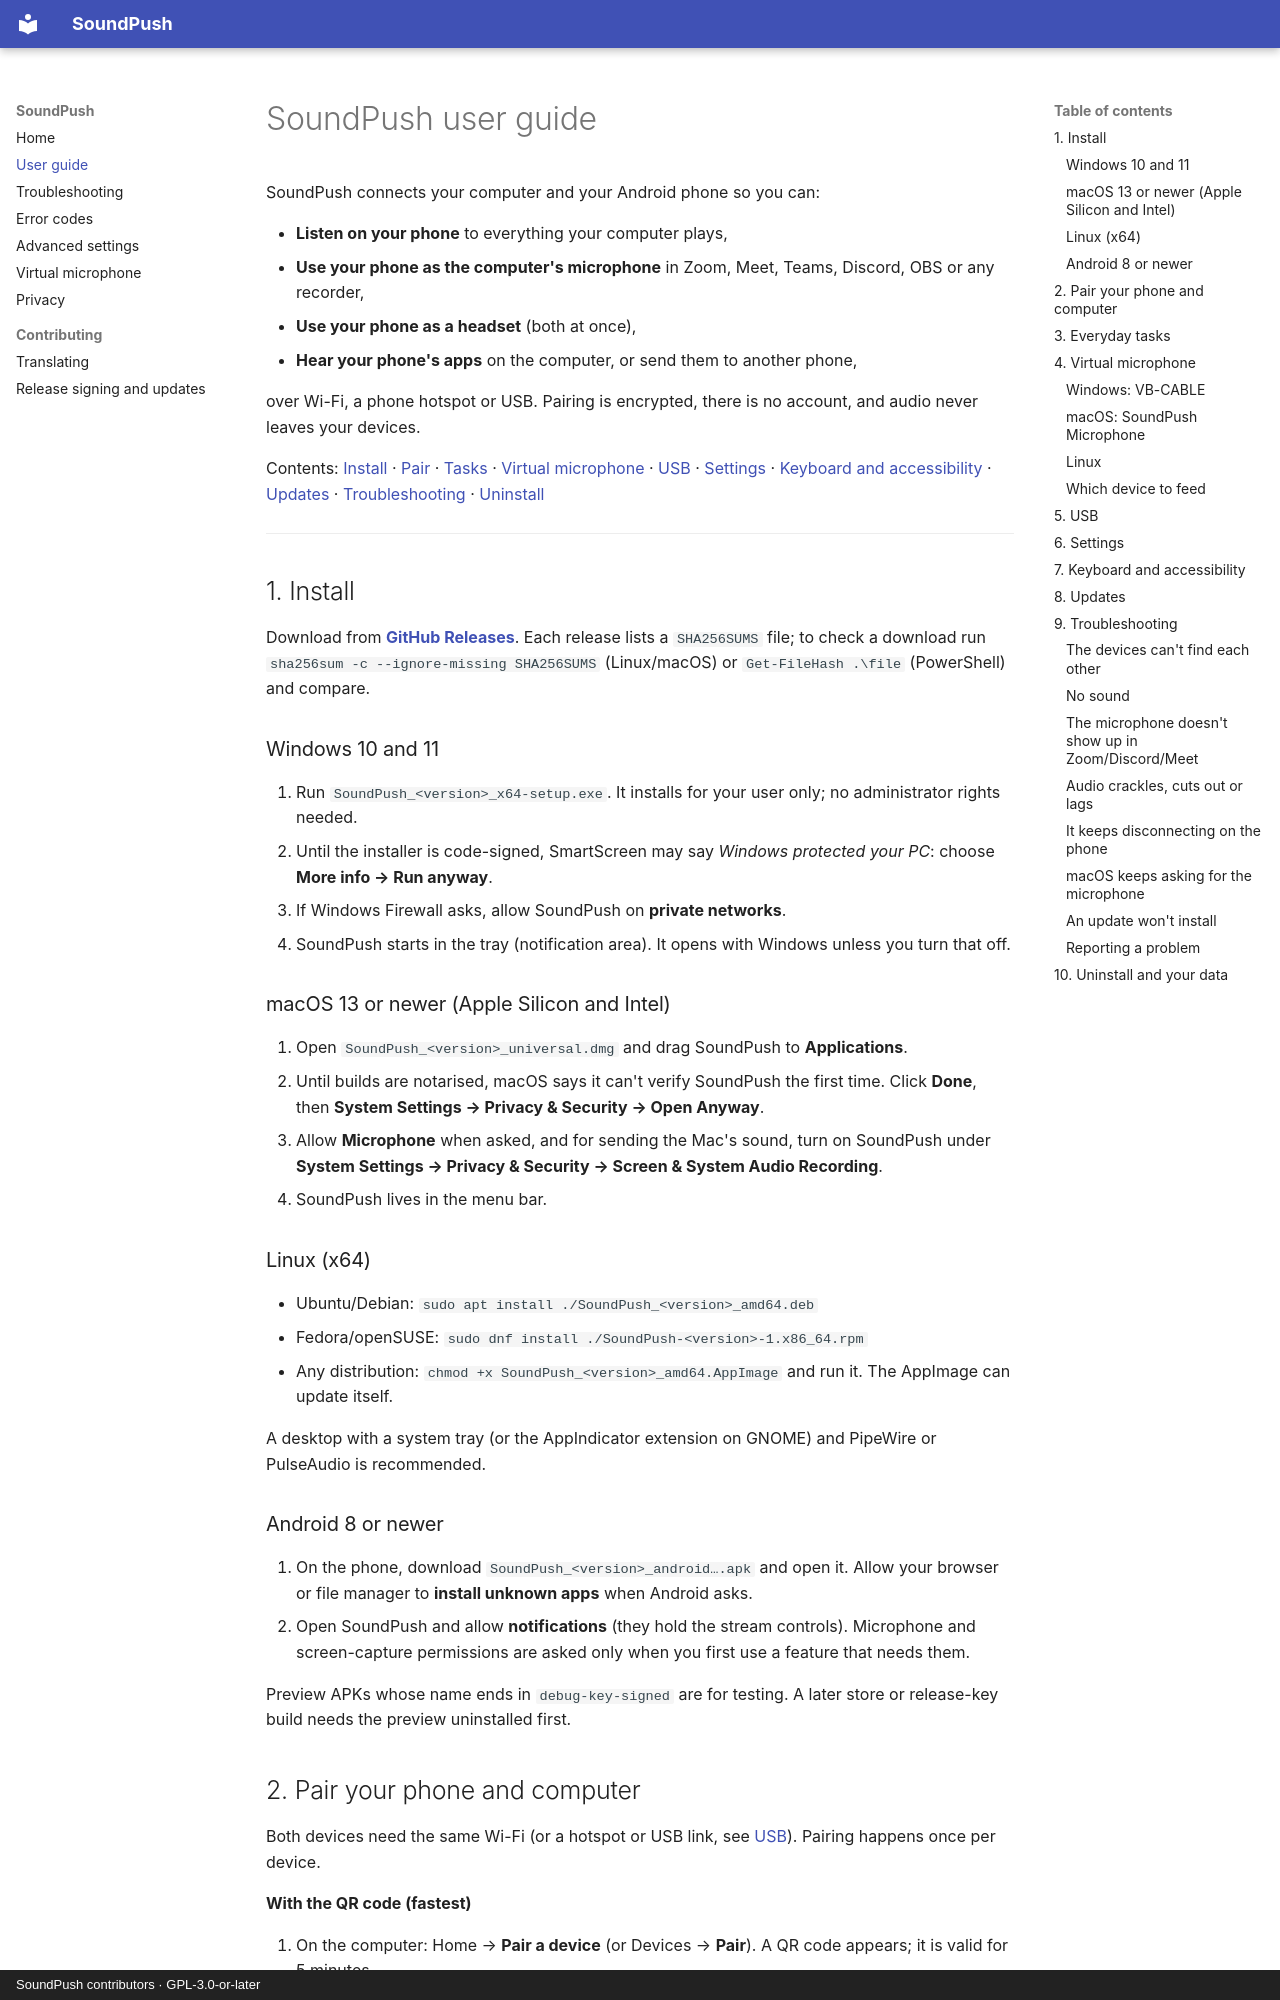

repository: FlyToRakib/soundpush · page: user-guide/index.html · generator: mkdocs · copyright: SoundPush contributors · GPL-3.0-or-later

# SoundPush user guide

SoundPush connects your computer and your Android phone so you can:

- **Listen on your phone** to everything your computer plays,
- **Use your phone as the computer's microphone** in Zoom, Meet, Teams, Discord, OBS or any recorder,
- **Use your phone as a headset** (both at once),
- **Hear your phone's apps** on the computer, or send them to another phone,

over Wi-Fi, a phone hotspot or USB. Pairing is encrypted, there is no account, and audio never leaves your devices.

Contents: [Install](#1-install) · [Pair](#2-pair-your-phone-and-computer) · [Tasks](#3-everyday-tasks) ·
[Virtual microphone](#4-virtual-microphone) · [USB](#5-usb) · [Settings](#6-settings) ·
[Keyboard and accessibility](#7-keyboard-and-accessibility) · [Updates](#8-updates) ·
[Troubleshooting](#9-troubleshooting) · [Uninstall](#10-uninstall-and-your-data)

---

## 1. Install

Download from **[GitHub Releases](https://github.com/FlyToRakib/soundpush/releases)**. Each release lists a
`SHA256SUMS` file; to check a download run `sha256sum -c --ignore-missing SHA256SUMS` (Linux/macOS) or
`Get-FileHash .\file` (PowerShell) and compare.

### Windows 10 and 11

1. Run `SoundPush_<version>_x64-setup.exe`. It installs for your user only; no administrator rights needed.
2. Until the installer is code-signed, SmartScreen may say *Windows protected your PC*: choose
   **More info → Run anyway**.
3. If Windows Firewall asks, allow SoundPush on **private networks**.
4. SoundPush starts in the tray (notification area). It opens with Windows unless you turn that off.

### macOS 13 or newer (Apple Silicon and Intel)

1. Open `SoundPush_<version>_universal.dmg` and drag SoundPush to **Applications**.
2. Until builds are notarised, macOS says it can't verify SoundPush the first time. Click **Done**, then
   **System Settings → Privacy & Security → Open Anyway**.
3. Allow **Microphone** when asked, and for sending the Mac's sound, turn on SoundPush under
   **System Settings → Privacy & Security → Screen & System Audio Recording**.
4. SoundPush lives in the menu bar.

### Linux (x64)

- Ubuntu/Debian: `sudo apt install ./SoundPush_<version>_amd64.deb`
- Fedora/openSUSE: `sudo dnf install ./SoundPush-<version>-1.x86_64.rpm`
- Any distribution: `chmod +x SoundPush_<version>_amd64.AppImage` and run it. The AppImage can update itself.

A desktop with a system tray (or the AppIndicator extension on GNOME) and PipeWire or PulseAudio is recommended.

### Android 8 or newer

1. On the phone, download `SoundPush_<version>_android….apk` and open it. Allow your browser or file manager to
   **install unknown apps** when Android asks.
2. Open SoundPush and allow **notifications** (they hold the stream controls). Microphone and screen-capture
   permissions are asked only when you first use a feature that needs them.

Preview APKs whose name ends in `debug-key-signed` are for testing. A later store or release-key build needs the
preview uninstalled first.
